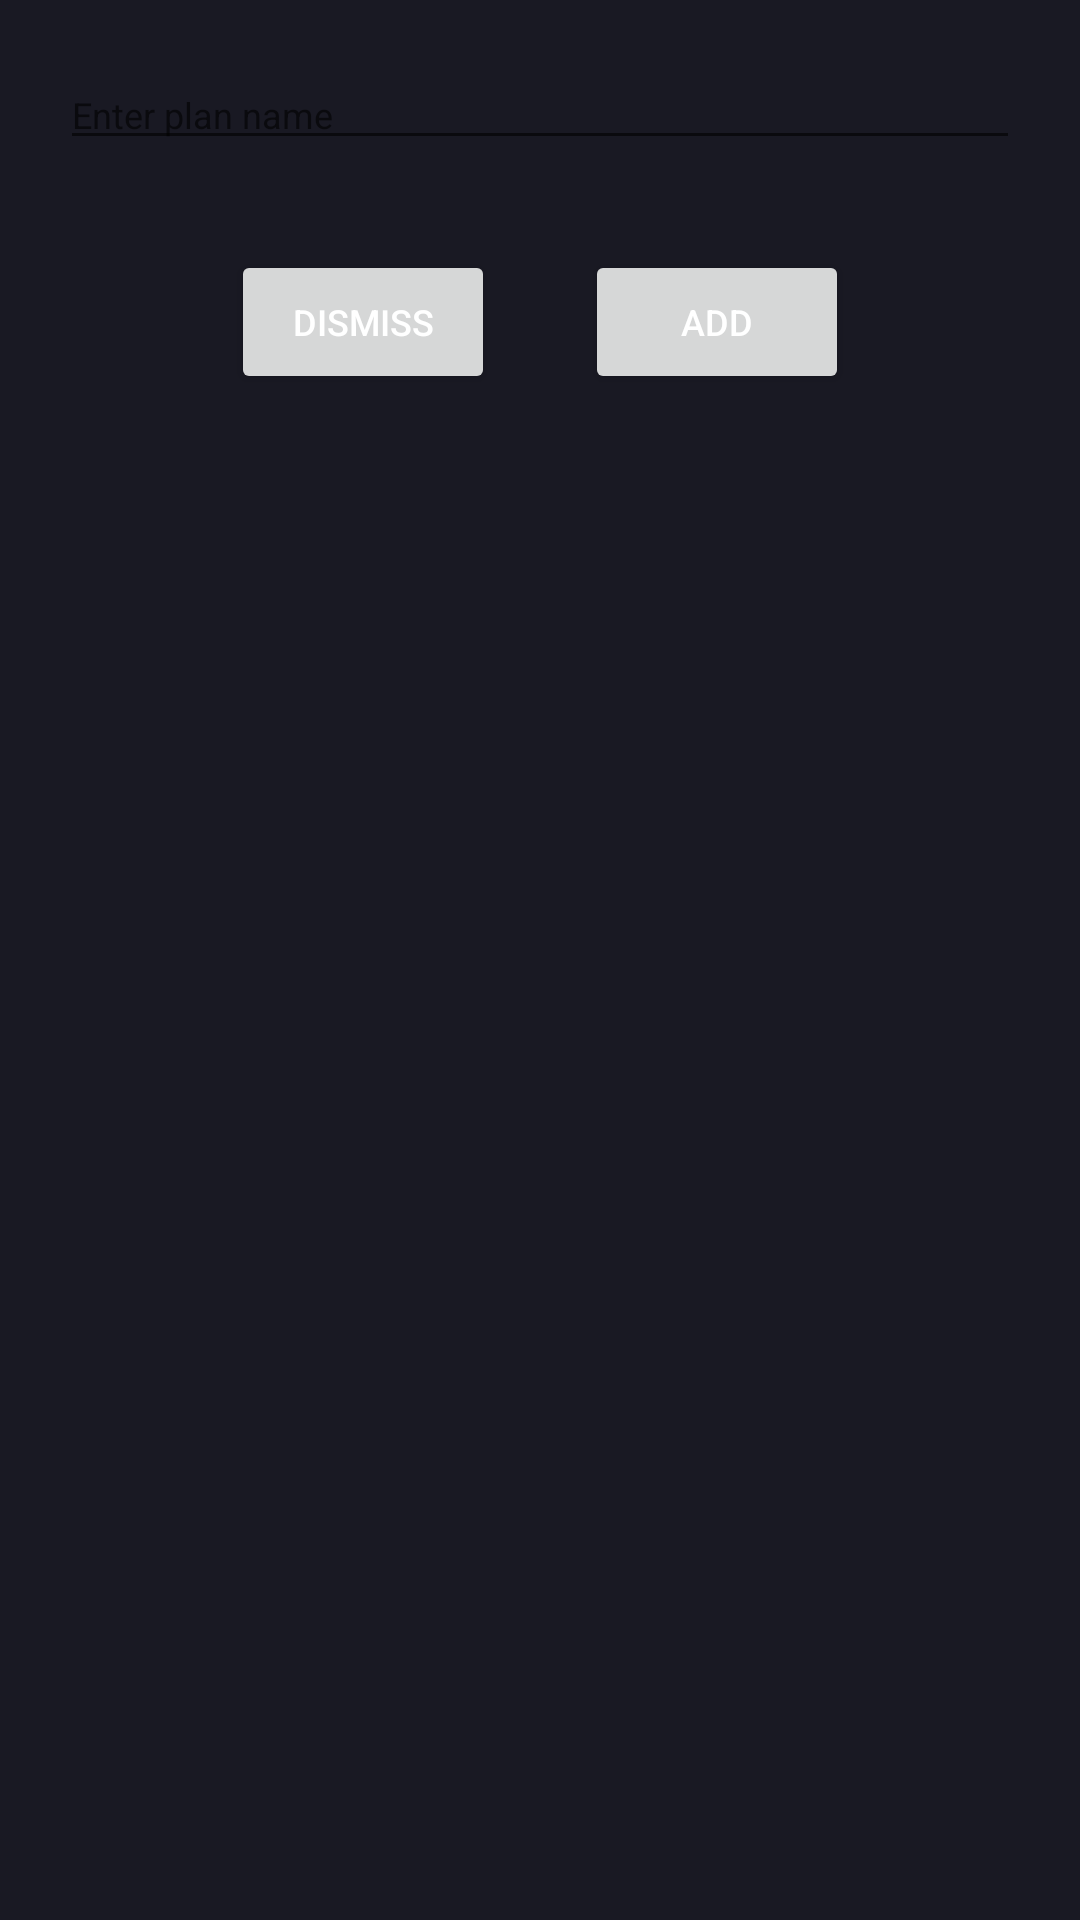

Write the Android layout XML for this screen, with the resource values it uses.
<!-- AndroidManifest.xml: application theme Theme.ExerciseTheme -->
<!-- res/layout/dialog_add_workout_details.xml -->
<?xml version="1.0" encoding="utf-8"?>
<RelativeLayout xmlns:android="http://schemas.android.com/apk/res/android"
    android:layout_width="wrap_content"
    android:layout_height="wrap_content">

    <EditText
        android:id="@+id/planNameEditText"
        android:layout_width="match_parent"
        android:layout_height="wrap_content"
        android:layout_margin="20dp"
        android:hint="Enter plan name"
        android:imeOptions="actionDone"
        android:inputType="text" />

    <RelativeLayout
        android:layout_width="wrap_content"
        android:layout_height="wrap_content"
        android:layout_below="@id/planNameEditText"
        android:layout_centerHorizontal="true"
        android:layout_margin="10dp">

        <Button
            android:id="@+id/btnDismiss"
            android:layout_width="wrap_content"
            android:layout_height="wrap_content"
            android:text="Dismiss" />

        <Button
            android:id="@+id/btnAdd"
            android:layout_width="wrap_content"
            android:layout_height="wrap_content"
            android:layout_marginStart="30dp"
            android:layout_toRightOf="@+id/btnDismiss"
            android:text="Add" />
    </RelativeLayout>

</RelativeLayout>
<!-- resources referenced by this layout -->
<resources>
  <style name="Theme.ExerciseTheme" parent="Theme.MaterialComponents.DayNight.NoActionBar">
          
          <item name="colorPrimary">@color/overlay_background</item>
          <item name="colorPrimaryVariant">@color/window_background</item>
          <item name="colorOnPrimary">@color/white</item>
          
          <item name="colorSecondary">@color/primary_interact_colour</item>
          <item name="colorSecondaryVariant">@color/interaction_background_dim</item>
          <item name="colorOnSecondary">@color/black</item>
          
          <item name="android:statusBarColor">@color/status_background</item>
  
          
          <item name="android:windowBackground">@color/window_background</item>
  
          
          <item name="android:textColor">@color/white</item>
          <item name="android:textSize">12dp</item>
      </style>
  <color name="overlay_background">#232230</color>
  <color name="window_background">#191923</color>
  <color name="white">#FFFFFFFF</color>
  <color name="primary_interact_colour">#f3305a</color>
  <color name="interaction_background_dim">#591a25</color>
  <color name="black">#FF000000</color>
  <color name="status_background">#0F0F19</color>
</resources>
